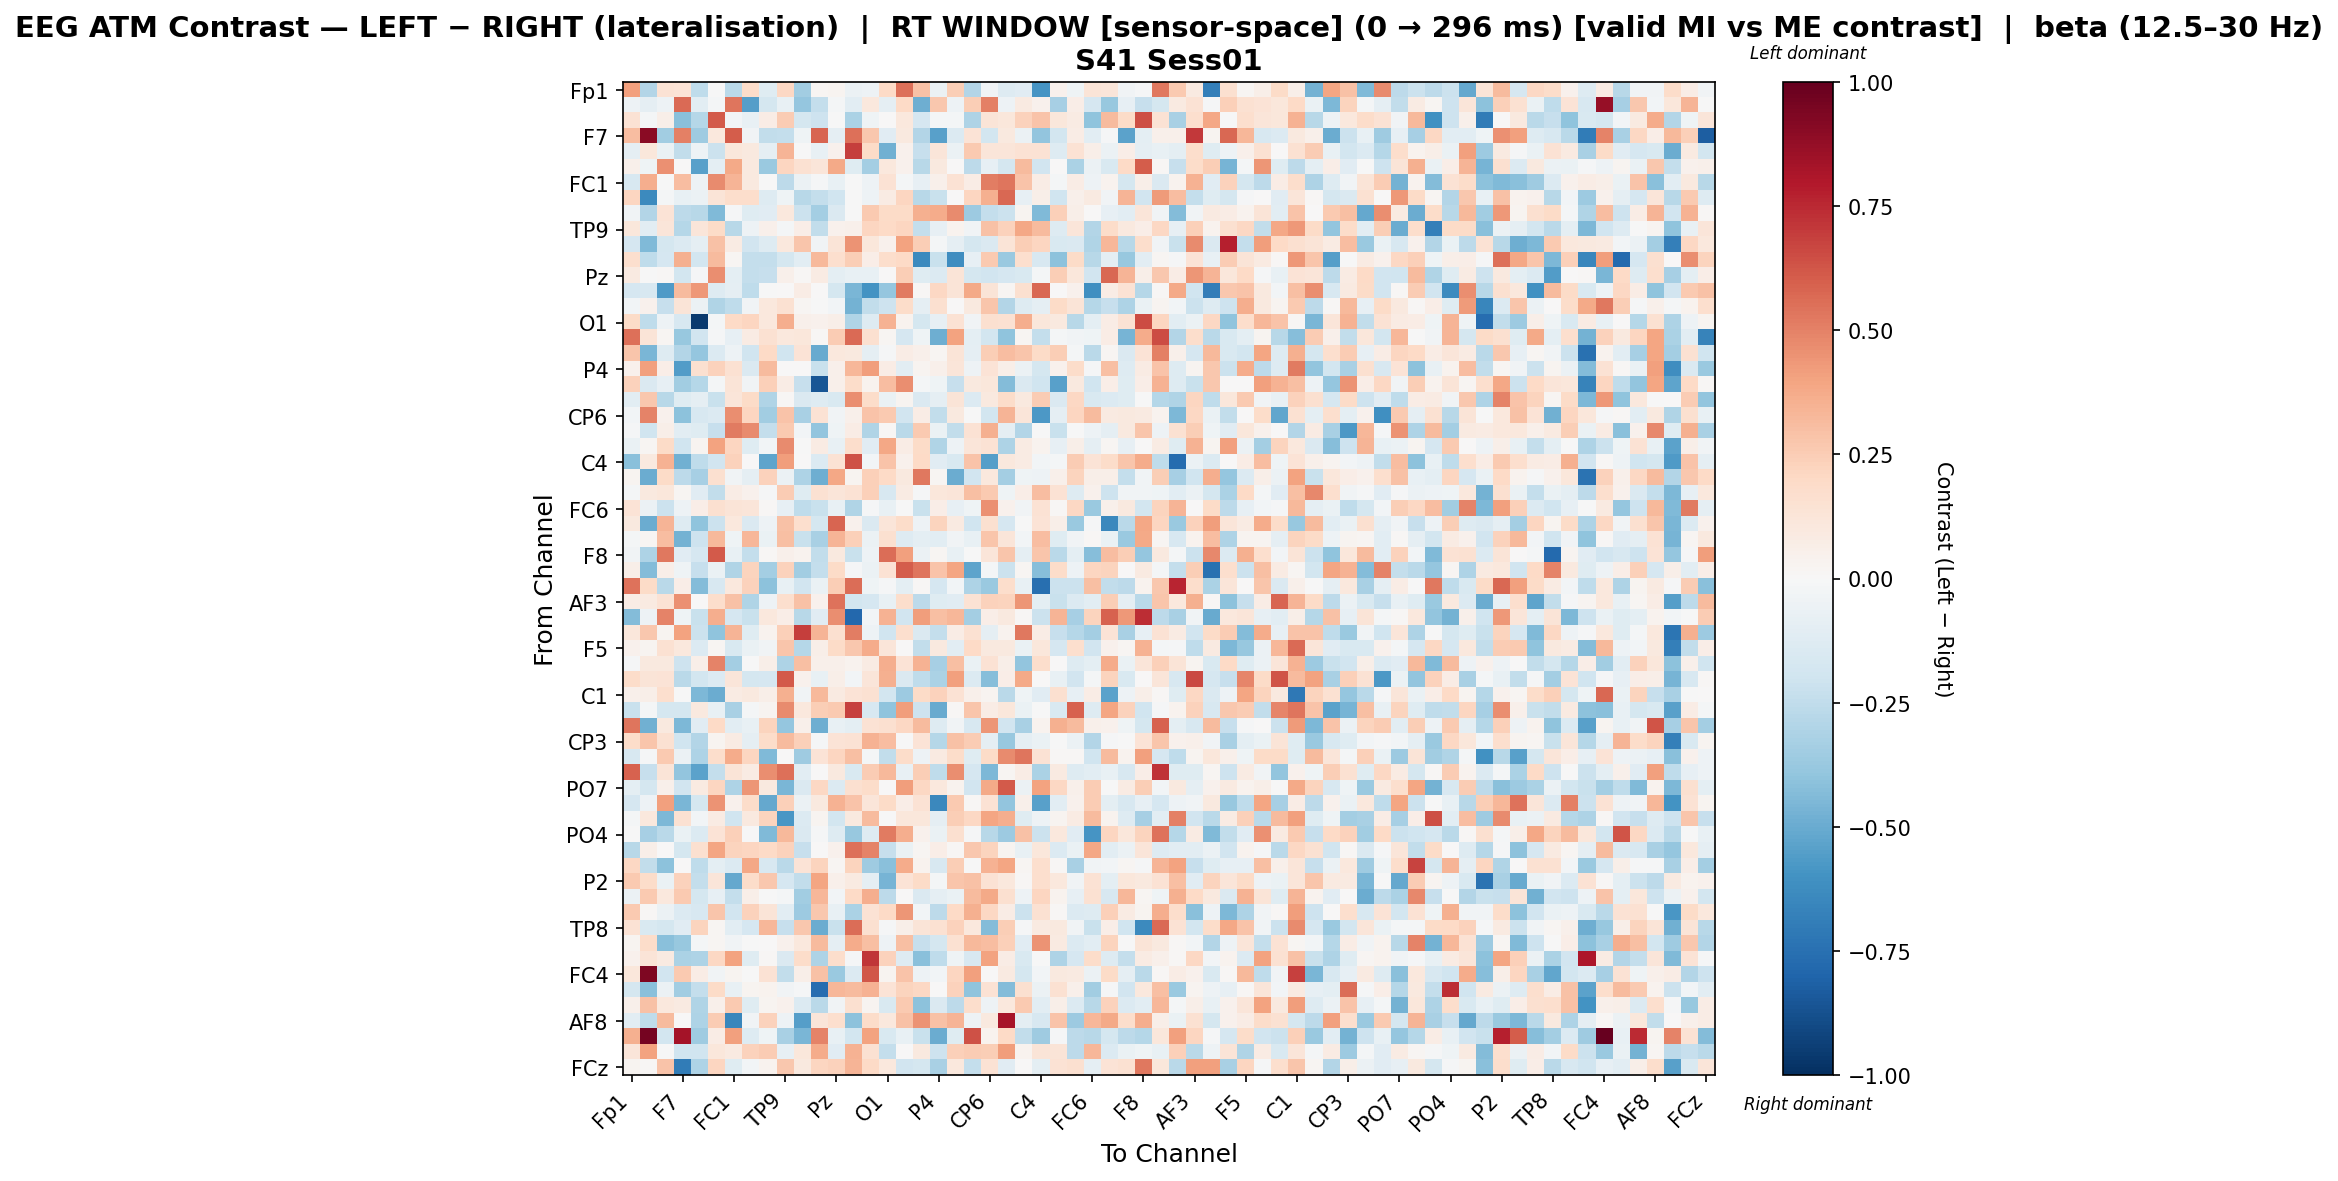

Values plotted in this chart, from the file beside it:
, Fp1, Fz, F3, F7, FT9, FC5, FC1, C3, T7, TP9, CP5, CP1, Pz, P3, P7, O1, Oz, O2, P4, P8, TP10, CP6, CP2
Fp1, 0.4069, -0.2919, 0.145, 0.1351, -0.2559, -0.001125, -0.2723, 0.1853, -0.1205, 0.2041, -0.3477, 0.01607, 0.02821, -0.05619, -0.05072, 0.198, 0.5504, 0.2935, -0.06165, 0.2481, -0.2894, -0.03506, -0.127
Fz, -0.05426, -0.09129, -0.04763, 0.5664, -0.1066, -0.0181, 0.5328, -0.5498, -0.177, -0.07172, -0.3862, -0.2407, -0.01678, -0.1026, 0.1092, -0.08717, 0.1972, -0.4919, 0.2693, -0.04905, 0.2432, 0.5024, -0.04802
F3, 0.145, -0.02207, 0.06129, -0.4176, -0.2828, 0.61, -0.02384, -0.07548, 0.0706, 0.2578, -0.1749, -0.2095, -0.007341, -0.3162, -0.03947, 0.005084, 0.1036, -0.1691, -0.01884, -0.02005, -0.3064, 0.126, 0.1114
F7, 0.3119, 0.9057, -0.3502, 0.5062, -0.3556, 0.106, 0.6073, -0.03895, -0.2426, -0.2365, -0.04129, 0.5838, -0.08947, 0.5509, 0.2665, -0.1158, 0.09444, -0.2898, -0.5462, -0.1388, 0.1329, -0.1871, 0.101
FT9, -0.09046, 0.1115, -0.06375, -0.2488, -0.05092, -0.2128, 0.1152, 0.09675, -0.09154, 0.3435, -0.003038, -0.07733, 0.04182, 0.6908, 0.192, -0.484, 0.04262, -0.2341, 0.1217, -0.06239, 0.265, 0.1201, 0.1239
FC5, 0.04956, -0.04586, 0.4574, 0.007457, -0.5417, -0.09961, 0.3778, 0.09433, -0.3726, 0.2152, 0.1515, 0.1205, 0.3826, -0.1242, -0.3393, 0.1034, 0.03985, -0.2787, 0.09617, 0.005716, -0.2626, -0.0844, -0.1775
FC1, -0.1606, 0.3659, -0.004631, 0.3099, -0.05304, 0.471, 0.336, 0.09384, -0.002095, -0.2586, -0.06199, -0.01093, -0.07555, -0.0003337, -0.04692, 0.1476, -0.02306, -0.08564, 0.04843, 0.1475, 0.07156, 0.5109, 0.5345
C3, 0.2159, -0.6367, -0.02141, -0.07735, -0.06028, 0.1259, 0.1769, 0.1745, -0.1326, -0.04354, -0.2787, -0.2421, -0.1999, -0.004288, -0.05091, 0.08276, 0.2169, -0.2781, -0.223, 0.002384, 0.2144, 0.3535, 0.5725
T7, -0.03156, -0.2965, 0.1359, -0.2617, -0.2795, -0.4395, -0.008987, -0.1219, -0.1115, 0.1086, -0.2154, -0.3367, -0.1452, -0.007471, 0.2645, 0.1945, 0.1889, 0.3587, 0.3734, 0.4708, -0.3662, -0.2413, -0.2117
TP9, 0.1162, -0.1026, 0.1238, -0.287, 0.1229, 0.1928, -0.2764, -0.04945, 0.04733, -0.02076, 0.06687, -0.2455, 0.04572, 0.05269, 0.2145, 0.2011, 0.2124, -0.2374, -0.08053, 0.03234, -0.03346, 0.291, 0.2288
CP5, -0.1649, -0.4422, -0.1736, -0.1402, -0.08927, 0.2946, 0.07901, -0.1931, -0.1296, 0.1089, 0.2787, -0.03328, 0.1277, 0.4521, 0.1151, 0.0455, 0.406, 0.2491, -0.02336, -0.0904, -0.1754, -0.1452, 0.1298
CP1, 0.1679, -0.2561, -0.1644, 0.3563, -0.1797, 0.3193, 0.02139, -0.238, -0.2407, -0.1789, -0.1057, 0.3241, 0.1643, 0.2423, 0.06842, 0.176, 0.203, -0.6352, -0.219, -0.6245, -0.07824, 0.2616, -0.3725
Pz, 0.08619, -0.005645, 0.01374, -0.1873, -0.0152, 0.4681, -0.09475, -0.2372, -0.2304, 0.04818, 0.01131, 0.08425, -0.09555, -0.07287, -0.07739, 0.001464, 0.2436, -0.1194, -0.1388, 0.1271, -0.1771, -0.1926, -0.1677
P3, -0.1704, -0.1586, -0.5653, 0.3172, 0.4314, -0.1271, -0.09257, -0.2569, -0.002992, 0.004239, 0.07539, 0.001271, -0.1754, -0.4559, -0.5971, -0.3869, 0.5219, 0.01395, 0.207, 0.1274, 0.3824, 0.1271, 0.01983
P7, -0.02567, 0.04057, -0.2273, 0.1263, -0.05551, -0.2982, -0.2506, -0.03387, 0.1053, 0.1496, 0.01876, -0.004865, -0.02928, -0.4758, -0.2482, -0.2036, 0.1824, -0.08968, 0.1587, 0.002233, 0.1008, 0.2781, -0.2925
O1, 0.1894, -0.2548, -0.05319, -0.1596, -0.9537, -0.0211, 0.1959, 0.2158, 0.1073, 0.3656, 0.05364, 0.04109, 0.05554, -0.3036, -0.1289, 0.3456, 0.03457, -0.1721, -0.08323, 0.1455, -0.03897, 0.1586, 0.1535
Oz, 0.5527, 0.1281, 0.02294, -0.3776, -0.1937, -0.01486, -0.08417, 0.08564, 0.1502, 0.1068, 0.1148, 0.008844, 0.2548, 0.5645, 0.1598, 0.02002, -0.1694, -0.04441, -0.4899, 0.4001, -0.09976, -0.1869, -0.3998
O2, 0.2771, -0.4582, -0.1276, -0.2907, -0.3865, -0.1344, -0.0522, -0.1984, 0.2003, -0.2002, 0.139, -0.5054, 0.1045, 0.09423, -0.08849, -0.009943, 0.07786, 0.04821, 0.02008, 0.1264, -0.09282, 0.2474, 0.309
P4, 0.04684, 0.413, 0.06531, -0.5559, 0.1576, 0.2299, 0.1492, -0.1453, 0.3193, 0.001826, 0.0007531, -0.2234, 0.04741, 0.3283, 0.4163, 0.07347, -0.1033, 0.02364, 0.05154, 0.1208, -0.05386, 0.1337, 0.05861
P8, 0.2309, -0.146, -0.07819, -0.3481, -0.2814, -0.02029, 0.1277, -0.03129, 0.2411, 0.07059, -0.2315, -0.855, 0.05165, 0.186, 0.03405, 0.3078, 0.4624, -0.02125, -0.04025, -0.2289, 0.09683, 0.1168, -0.4325
TP10, -0.109, 0.2662, -0.2769, -0.1198, -0.09146, -0.2217, 0.1227, 0.1878, -0.2996, 0.009032, -0.1437, -0.1285, -0.1515, 0.4663, 0.1862, -0.06951, 0.02857, -0.1417, -0.09339, 0.129, -0.1376, 0.09571, 0.1868
CP6, -0.03009, 0.4926, 0.04008, -0.4109, -0.1584, -0.1342, 0.462, 0.2186, -0.3459, 0.2883, -0.3217, 0.1408, -0.03328, 0.05231, 0.2821, 0.2654, -0.1895, 0.07574, -0.2488, 0.09617, -0.006972, -0.1859, 0.3434
CP2, -0.01269, -0.1992, 0.06094, -0.1047, -0.1235, -0.2269, 0.5184, 0.4764, -0.2358, 0.2623, -0.02692, -0.3943, -0.04456, 0.07687, -0.298, 0.009057, -0.2726, 0.2625, -0.06628, -0.2443, 0.1434, 0.3539, -0.09276
Cz, -0.06808, 0.01648, 0.1893, -0.2024, 0.02848, 0.403, 0.2137, -0.1239, -0.0306, 0.4717, -0.00249, 0.08122, -0.07209, 0.179, -0.1132, 0.3848, 0.07108, 0.1904, -0.298, -0.04823, 0.1235, 0.1418, -0.3073
C4, -0.416, 0.09744, 0.349, -0.4842, -0.2526, -0.1917, 0.2298, 0.00668, -0.5242, 0.4191, 0.006354, -0.1372, 0.1466, 0.6378, -0.0245, 0.2861, 0.04066, 0.2009, -0.1162, -0.1524, 0.289, -0.5483, 0.1083
T8, 0.0252, -0.4988, 0.1891, -0.264, -0.3346, 0.1607, -0.03364, -0.09168, 0.2328, -0.0586, -0.3124, -0.4872, 0.3831, 0.02572, 0.2384, 0.2011, 0.1014, 0.5309, 0.01579, -0.4938, -0.1892, 0.1032, -0.341
FT10, -0.02216, 0.1013, 0.1113, 0.01596, -0.1165, -0.2434, 0.07481, 0.04312, -0.01216, 0.2523, -0.1182, 0.1486, 0.1245, 0.1411, 0.2404, -0.1635, 0.08097, -0.01119, 0.1138, 0.1187, 0.304, 0.2596, -0.0461
FC6, 0.1348, -0.06089, -0.2137, -0.05022, 0.06298, 0.1581, 0.1305, 0.1206, 0.01325, -0.08362, -0.2537, -0.2247, -0.07203, -0.2994, -0.01075, -0.0744, -0.0005979, -0.2221, 0.06656, -0.07937, -0.04184, 0.4556, 0.04124
FC2, 0.09489, -0.4974, 0.337, -0.1281, -0.4044, -0.2187, 0.1034, -0.1464, -0.05393, 0.2939, 0.1661, -0.1737, 0.58, 0.03975, -0.1428, 0.1192, 0.1837, -0.05189, 0.2235, 0.08913, -0.2027, 0.1581, -0.1664
F4, -0.01638, 0.02028, 0.3065, -0.472, -0.2084, 0.3217, -0.04505, 0.3306, -0.06266, 0.3022, -0.2193, -0.3211, 0.3437, 0.2363, -0.05486, 0.1592, -0.1267, -0.0939, -0.1038, -0.03798, -0.07318, 0.2809, 0.1207
F8, -0.03792, -0.3065, 0.5267, -0.1126, -0.1718, 0.616, -0.07368, -0.2397, 0.01066, 0.05436, 0.03594, -0.2441, 0.0986, -0.2191, -0.0545, 0.5551, 0.41, -0.05898, 0.0212, -0.07235, -0.003402, 0.1218, 0.2758
Fp2, 0.05517, -0.43, 0.05981, -0.04608, -0.2297, -0.06422, -0.2999, 0.2249, -0.3385, 0.2293, -0.3452, -0.2354, 0.1926, -0.009533, -0.06086, 0.1416, 0.6077, 0.532, 0.2833, 0.3927, -0.5279, -0.01702, -0.2176
AF7, 0.5456, 0.1915, -0.2722, 0.06926, -0.4344, -0.1613, 0.1062, 0.234, -0.4131, -0.07396, -0.1912, -0.06963, 0.2454, 0.5623, -0.03927, -0.01049, -0.1002, 0.01459, -0.1645, -0.02647, -0.3066, -0.3711, 0.1796
AF3, 0.07082, 0.08803, 0.1474, 0.4533, 0.001248, 0.1769, 0.2904, -0.2995, -0.0514, 0.1664, 0.2931, 0.04039, 0.5419, -0.1834, -0.166, -0.0727, 0.1753, -0.2602, -0.1194, -0.1142, 0.1413, 0.2335, 0.2193
AFz, -0.4309, -0.04917, 0.4973, -0.03953, -0.2261, 0.3646, -0.1706, -0.2206, 0.1054, 0.06644, -0.2743, -0.1143, 0.4636, -0.7814, -0.02379, 0.3452, -0.1903, 0.4173, 0.3032, 0.3337, -0.3409, 0.06885, 0.09635
F1, 0.114, 0.2683, 0.02466, 0.3993, -0.2125, -0.4012, 0.3427, -0.1247, 0.0327, 0.2404, 0.6903, 0.3399, 0.1593, 0.5094, -0.05161, -0.2008, 0.1672, -0.1418, -0.2409, 0.0728, 0.1514, -0.09349, 0.03558
F5, 0.04331, 0.02914, 0.1545, 0.1037, -0.1338, 0.02191, -0.1555, -0.06627, -0.0316, 0.279, -0.2878, 0.06171, 0.1908, 0.2728, 0.3734, 0.1175, 0.000395, -0.2498, 0.09531, -0.107, 0.2026, 0.1006, 0.09783
FT7, -0.008306, 0.09375, 0.09885, -0.2105, 0.06165, 0.4982, -0.3362, -0.006567, 0.06125, -0.3105, 0.2984, 0.04775, 0.05421, 0.03905, 0.08388, 0.3607, 0.1341, 0.3481, -0.3327, 0.2972, -0.06556, 0.1448, 0.05712
FC3, 0.181, 0.1277, 0.1387, -0.2678, -0.1865, -0.1343, 0.1243, -0.1777, -0.165, 0.6148, 0.03958, -0.07764, 0.05945, -0.02431, 0.1209, 0.3545, -0.141, -0.254, -0.3199, 0.4104, -0.1344, -0.4275, 0.06616
C1, 0.04909, 0.06147, 0.1673, -0.005629, -0.451, -0.4963, 0.08192, 0.09723, 0.05662, 0.3541, -0.03487, 0.3271, 0.09014, 0.1396, 0.1551, -0.1874, -0.3625, 0.1893, 0.234, 0.1407, 0.05212, 0.02653, -0.2698
C5, -0.2218, -0.01988, -0.1777, -0.1751, 0.09846, -0.07465, -0.3238, -0.02266, 0.02832, 0.4698, 0.107, 0.2458, 0.2637, 0.6849, -0.1609, -0.4002, 0.4169, -0.2044, -0.5072, 0.01104, 0.2809, 0.07728, 0.1143
TP7, 0.5374, -0.4766, 0.09614, -0.4484, -0.1109, 0.1991, -0.1041, -0.07147, 0.2264, -0.3901, 0.04771, -0.488, -0.07242, -0.09667, 0.145, 0.1581, 0.2075, 0.3141, -0.1321, -0.03368, -0.1565, 0.4378, -0.1888
CP3, 0.1842, 0.2742, 0.1499, -0.1985, -0.2918, 0.02981, 0.07916, -0.09016, 0.184, 0.318, 0.2414, -0.01535, 0.1396, 0.1467, 0.3499, 0.3104, -0.003084, 0.1355, -0.2865, 0.2894, 0.2508, -0.0872, -0.3812
P1, -0.1566, -0.008785, 0.2614, -0.05559, -0.3084, 0.1753, 0.368, 0.2117, -0.4451, 0.003066, -0.3552, 0.1386, 0.218, 0.3, -0.02148, -0.2426, 0.1865, -0.05439, 0.09066, 0.1859, -0.1187, 0.1929, 0.4733
P5, 0.5931, -0.2288, 0.1313, -0.396, -0.5316, -0.2381, 0.1268, 0.08475, 0.4619, 0.5506, -0.1055, 0.006076, 0.1014, -0.1492, 0.2543, 0.3274, -0.07593, 0.2486, -0.2529, 0.4611, -0.1662, -0.4488, 0.01957
PO7, -0.1015, -0.1745, 0.04874, -0.1902, 0.08733, 0.2145, -0.3124, 0.4423, 0.1003, -0.4598, -0.1414, 0.2082, -0.1353, 0.1612, 0.187, 0.007479, 0.4173, 0.2052, 0.1094, 0.03223, -0.1912, 0.3761, 0.6098
PO3, -0.1689, -0.0536, 0.4084, -0.4591, -0.1748, 0.4523, 0.04565, 0.1836, -0.5106, 0.2376, -0.06184, 0.1001, 0.3456, 0.2824, 0.1236, 0.1927, 0.06674, 0.1458, -0.6415, 0.2652, 0.008572, 0.1447, -0.3977
POz, -0.02244, 0.105, -0.4499, 0.1519, -0.02427, 0.07967, -0.1956, 0.09956, 0.2214, -0.5836, -0.1394, 0.02391, -0.1839, 0.09567, 0.3139, -0.002442, 0.1156, 0.1114, -0.09247, 0.2441, 0.204, 0.3926, 0.3606
PO4, -0.007256, -0.3322, -0.2668, -0.06354, -0.1393, 0.1391, 0.2344, -0.001826, -0.4429, 0.3225, -0.1414, -0.01296, -0.1306, -0.3804, -0.1295, 0.5179, 0.3611, 0.04482, -0.06402, 0.1607, -0.009361, -0.2809, -0.3603
PO8, -0.2807, 0.06158, 0.0001536, -0.175, 0.1593, 0.3911, 0.2257, 0.2147, 0.1974, 0.2289, -0.2322, 0.006038, 0.04544, 0.5545, 0.496, -0.2297, -0.06804, 0.01937, 0.06799, 0.01232, 0.2716, 0.2251, 0.0265
P6, 0.2083, -0.2476, -0.4077, 0.001109, -0.2544, -0.09503, -0.1351, 0.3834, -0.1617, -0.2712, 0.1329, 0.223, 0.01675, 0.2258, -0.3574, -0.4206, 0.3676, 0.03874, -0.1569, 0.2438, -0.006193, 0.347, 0.3979
P2, 0.2589, 0.1844, -0.06764, 0.2309, -0.2351, 0.1209, -0.515, 0.1844, 0.2675, -0.1653, -0.2441, 0.3957, 0.05334, 0.0899, -0.08692, -0.4647, 0.1392, 0.1896, -0.02121, 0.2765, 0.2931, 0.1416, 0.1027
CPz, -0.05685, 0.2596, 0.106, 0.26, -0.1721, -0.08348, -0.2421, 0.05661, -0.002682, -0.02095, -0.3439, 0.332, -0.02437, 0.1999, 0.3604, -0.263, 0.004437, -0.145, -0.09088, -0.06967, 0.3148, 0.3818, 0.1637
CP4, 0.2643, 0.009956, -0.05602, -0.1372, -0.1612, 0.2759, -0.1945, 0.2316, 0.1264, -0.1062, -0.363, 0.2689, -0.0768, -0.3163, 0.1425, 0.1975, 0.4402, -0.02595, -0.2586, 0.1957, 0.356, 0.2033, 0.07165
TP8, 0.1441, -0.1552, -0.1761, -0.1126, 0.2247, 0.02102, -0.1063, -0.169, 0.3306, -0.2307, 0.2724, -0.4957, -0.2215, 0.5552, 0.1593, -0.01268, 0.06241, 0.1275, 0.1488, 0.2333, 0.1021, -0.4327, 0.2452
C6, 0.03099, 0.1814, -0.4206, -0.3755, -0.01857, 0.01617, -0.03826, -0.004531, 0.001676, 0.04594, 0.1036, 0.3165, -0.09284, 0.368, 0.2989, -0.04906, 0.2991, -0.2304, -0.1757, 0.1489, 0.3251, 0.3077, 0.2401
C2, 0.04559, 0.1267, 0.09184, -0.3166, -0.3115, 0.2097, 0.3987, -0.1227, 0.009102, -0.1452, 0.1841, -0.3075, 0.172, -0.01552, 0.7113, 0.23, -0.1275, -0.4214, -0.2524, -0.04012, -0.1639, 0.4055, 0.07293
FC4, 0.1161, 0.937, -0.1884, 0.2619, 0.07717, -0.03716, 0.02437, -0.006822, 0.1415, -0.2459, 0.05992, 0.2928, -0.3694, -0.139, 0.6197, 0.02576, 0.2876, -0.04818, -0.02649, 0.2126, 0.409, 0.003886, 0.09045
FT8, -0.1741, -0.4191, -0.05676, -0.3454, -0.2368, 0.1919, -0.07147, 0.02389, 0.0321, -0.03269, -0.008085, -0.7627, 0.3357, 0.3156, 0.3511, 0.1392, 0.2212, 0.2091, 0.002825, 0.2272, -0.404, 0.1436, -0.434
F6, 0.04705, 0.2913, 0.1048, 0.09304, -0.3012, 0.04728, 0.2602, -0.1222, 0.03089, 0.04045, -0.1381, -0.2658, -0.03269, 0.1587, 0.02992, -0.1494, 0.258, -0.4111, -0.1438, -0.2591, 0.1796, -0.05309, 0.1077
... 4 more rows
